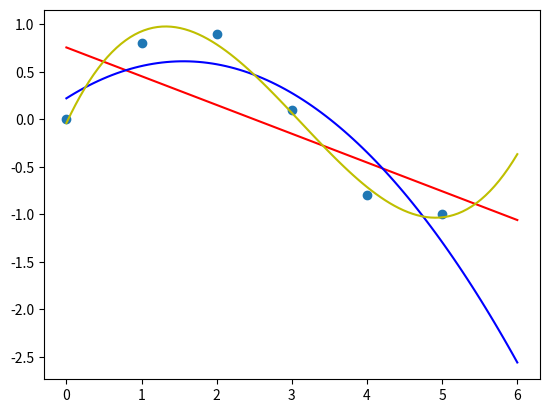

The matplotlib source for this figure: (Note: this script raises an exception after producing the figure.)
from numpy import *
from matplotlib.pyplot import *
from scipy.stats import *

x = array([0, 1, 2, 3, 4, 5])
y = array([0, 0.8, 0.9, 0.1, -0.8, -1])

print(x)
print(y)

p1 = polyfit(x, y, 1)
p2 = polyfit(x, y, 2)
p3 = polyfit(x, y, 3)

print(p1)
print(p2)
print(p3)

xp = linspace(0, 6, 100)
plot(x, y, 'o')
plot(xp, polyval(p1, xp), 'r-')
plot(xp, polyval(p2, xp), 'b-')
plot(xp, polyval(p3, xp), 'y-')
# show()

yfit = (p1[0] * x + p1[1])
print(yfit)
print(y)
yresid = y - yfit
SSR = sum(power(yresid, 2))
TSS = len(y) * var(y)
ESS = TSS-SSR
R2 =ESS/TSS
print(R2)

slope,intercept,r_value,p_value,std_err=linregress(x,y)
print(power(r_value,2))
